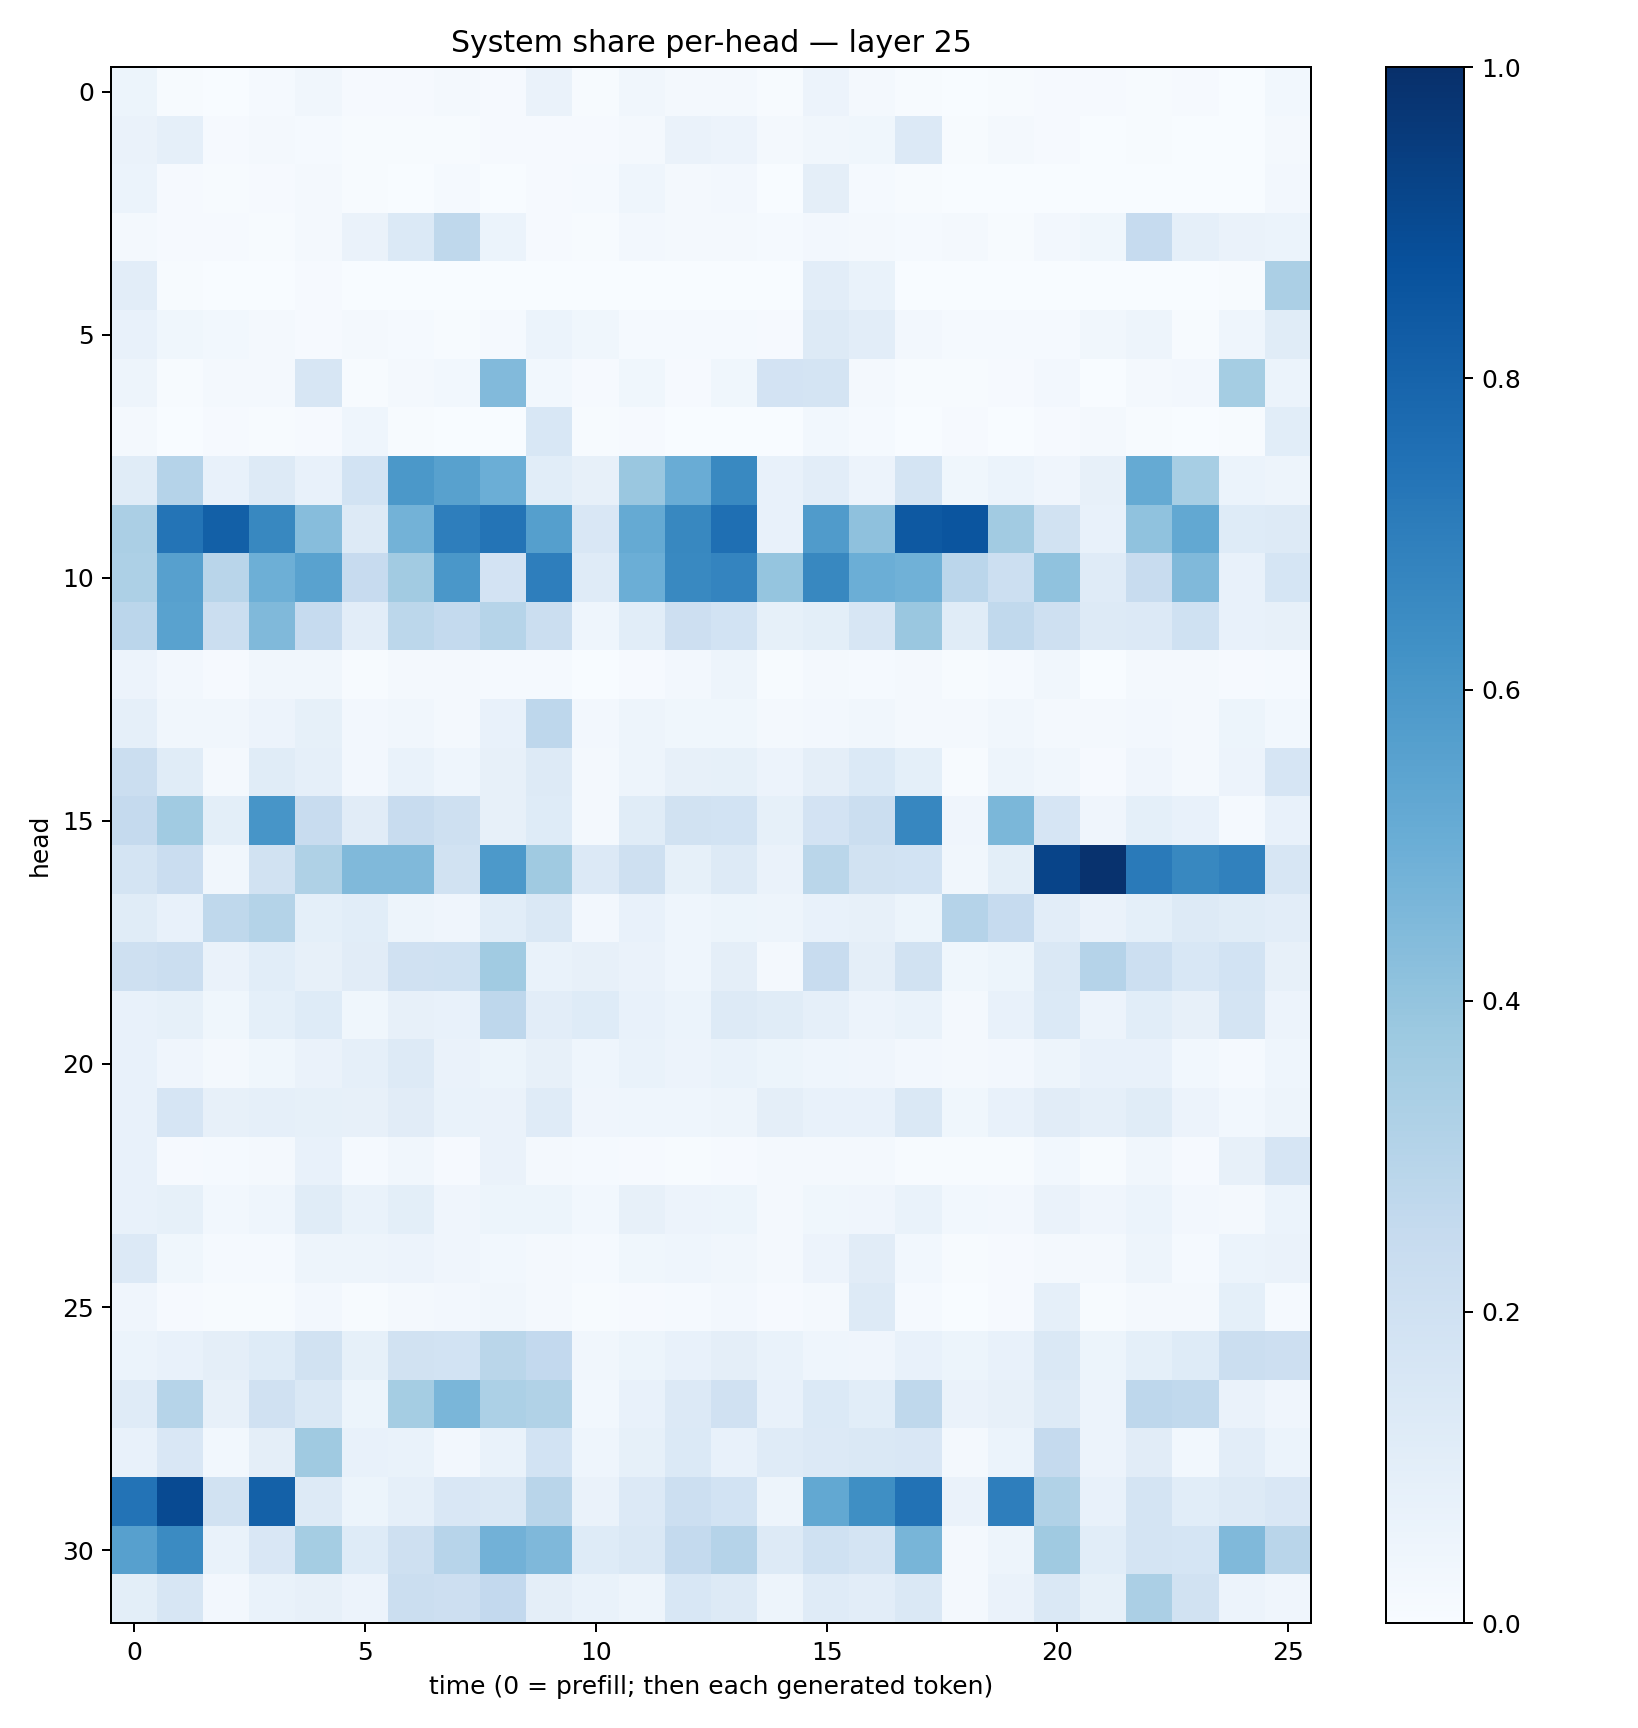

Data behind this chart, as committed beside it:
0.05310497, 0.007777979, 0.002707099, 0.0122923665, 0.031652305, 0.011516629, 0.009389561, 0.017475752, 0.010327453, 0.06633066, 0.00564396, 0.031946182, 0.016363343, 0.019971853, 0.0040395414, 0.058121372, 0.017600203, 0.005556839, 0.0015853092, 0.004794692, 0.008897133, 0.011545881, 0.006225245, 0.01038698
0.06489, 0.08662, 0.00849, 0.02262, 0.01219, 0.004174, 0.006276, 0.006294, 0.01113, 0.01171, 0.009784, 0.02203, 0.06613, 0.05479, 0.01627, 0.03359, 0.03722, 0.135, 0.00611, 0.02027, 0.008798, 0.002799, 0.007486, 0.0025
0.05966, 0.008424, 0.005074, 0.0111, 0.01677, 0.00684, 0.003502, 0.01515, 0.003584, 0.008449, 0.01279, 0.04337, 0.01895, 0.0259, 0.002865, 0.09681, 0.01351, 0.005591, 0.003011, 0.003596, 0.002947, 0.002251, 0.0008981, 0.003668
0.02118, 0.007868, 0.01168, 0.005842, 0.02, 0.06499, 0.1401, 0.2717, 0.06193, 0.01094, 0.00629, 0.02712, 0.02086, 0.01766, 0.01356, 0.02564, 0.01577, 0.01545, 0.01901, 0.007575, 0.02488, 0.03882, 0.2498, 0.08903
0.1028, 0.004155, 0.001115, 0.002572, 0.01112, 0.002485, 0.002025, 0.001078, 0.003014, 0.001659, 0.002255, 0.001082, 0.000588, 0.001136, 0.001584, 0.1027, 0.06741, 0.002854, 0.0004289, 0.00123, 0.002562, 0.001076, 0.002294, 0.0008724
0.07045, 0.03646, 0.03065, 0.01614, 0.01067, 0.01952, 0.01426, 0.007378, 0.01291, 0.05992, 0.03806, 0.0123, 0.0137, 0.01479, 0.009671, 0.1254, 0.1041, 0.02559, 0.01391, 0.0139, 0.01428, 0.03336, 0.04979, 0.006959
0.04713, 0.004655, 0.01591, 0.01791, 0.1581, 0.004978, 0.02081, 0.02775, 0.4417, 0.03091, 0.008703, 0.03708, 0.008405, 0.03669, 0.1816, 0.1757, 0.01797, 0.004005, 0.004228, 0.008391, 0.0268, 0.003031, 0.01847, 0.02486
0.016, 0.00186, 0.007937, 0.005068, 0.008479, 0.04394, 0.005787, 0.003233, 0.00353, 0.1561, 0.005556, 0.008709, 0.003095, 0.003459, 0.0008129, 0.02788, 0.01478, 0.002015, 0.007834, 0.003124, 0.008989, 0.0157, 0.004392, 0.003555
0.1164, 0.3046, 0.07588, 0.1304, 0.075, 0.1869, 0.5971, 0.5555, 0.4963, 0.1064, 0.08198, 0.3842, 0.5045, 0.658, 0.07529, 0.1054, 0.05755, 0.1766, 0.03895, 0.06072, 0.04003, 0.07863, 0.5165, 0.3438
0.3359, 0.7345, 0.8144, 0.6635, 0.4303, 0.1278, 0.4768, 0.6961, 0.7381, 0.5656, 0.1499, 0.5162, 0.6615, 0.7548, 0.0743, 0.5807, 0.4103, 0.8428, 0.8587, 0.3595, 0.1878, 0.0748, 0.408, 0.5272
0.328, 0.5614, 0.2914, 0.494, 0.5513, 0.2435, 0.3623, 0.6011, 0.1824, 0.6965, 0.1211, 0.4978, 0.6572, 0.6746, 0.3967, 0.6636, 0.4975, 0.4876, 0.2813, 0.2149, 0.408, 0.1181, 0.2361, 0.4469
0.284, 0.5511, 0.2218, 0.447, 0.2489, 0.105, 0.2781, 0.2547, 0.2985, 0.223, 0.04605, 0.1056, 0.2122, 0.1862, 0.08233, 0.09834, 0.1586, 0.3855, 0.1168, 0.2633, 0.2063, 0.129, 0.1344, 0.201
0.05796, 0.02517, 0.01096, 0.03226, 0.03296, 0.004442, 0.02263, 0.0203, 0.01179, 0.01447, 0.002138, 0.007943, 0.02395, 0.04738, 0.007373, 0.01699, 0.01544, 0.0209, 0.005027, 0.01506, 0.03387, 0.003882, 0.01954, 0.01586
0.08729, 0.03285, 0.03188, 0.05775, 0.08296, 0.02686, 0.03438, 0.02104, 0.07546, 0.2738, 0.02701, 0.04883, 0.03835, 0.03721, 0.02177, 0.02451, 0.03141, 0.01705, 0.01887, 0.03507, 0.02306, 0.02238, 0.0251, 0.01712
0.2188, 0.115, 0.02209, 0.1157, 0.08853, 0.02355, 0.07019, 0.04344, 0.07992, 0.1299, 0.02284, 0.04864, 0.07874, 0.08318, 0.05647, 0.09684, 0.1371, 0.09204, 0.00619, 0.04748, 0.03345, 0.01114, 0.04271, 0.02007
0.2525, 0.3671, 0.09789, 0.6092, 0.2408, 0.1115, 0.2381, 0.2098, 0.07817, 0.1227, 0.01757, 0.1165, 0.1887, 0.1845, 0.08552, 0.1823, 0.2231, 0.6659, 0.04016, 0.4591, 0.1679, 0.04217, 0.09308, 0.07258
0.1752, 0.2283, 0.03129, 0.1885, 0.323, 0.4484, 0.4474, 0.1907, 0.5909, 0.3674, 0.1363, 0.2053, 0.08486, 0.1255, 0.06601, 0.2884, 0.193, 0.1859, 0.03132, 0.1008, 0.9184, 0.9921, 0.7128, 0.6614
0.1147, 0.07567, 0.2731, 0.3062, 0.09149, 0.1069, 0.04766, 0.04008, 0.1082, 0.1472, 0.02432, 0.07768, 0.0454, 0.05183, 0.04923, 0.07038, 0.08063, 0.05384, 0.3031, 0.2484, 0.1029, 0.06307, 0.09132, 0.1255
0.2085, 0.2206, 0.06353, 0.1085, 0.0801, 0.1108, 0.1973, 0.2023, 0.364, 0.0675, 0.08141, 0.06618, 0.04554, 0.09442, 0.02138, 0.2389, 0.09748, 0.1886, 0.03544, 0.05383, 0.1472, 0.3045, 0.2167, 0.1535
0.07585, 0.08445, 0.03702, 0.09125, 0.122, 0.03633, 0.07985, 0.07151, 0.2766, 0.1019, 0.1218, 0.07712, 0.05946, 0.1301, 0.1145, 0.08723, 0.05734, 0.06967, 0.02209, 0.07052, 0.1403, 0.05639, 0.1081, 0.07856
0.07613, 0.04025, 0.02202, 0.03854, 0.06636, 0.0893, 0.1261, 0.06429, 0.0542, 0.07848, 0.04384, 0.06941, 0.05513, 0.06892, 0.0539, 0.04627, 0.03982, 0.02717, 0.02207, 0.02365, 0.04889, 0.07456, 0.07595, 0.02849
0.07609, 0.1669, 0.07833, 0.08864, 0.08239, 0.07903, 0.1113, 0.07021, 0.06614, 0.1192, 0.04126, 0.04645, 0.0458, 0.04711, 0.094, 0.07153, 0.07745, 0.1444, 0.03897, 0.07732, 0.1123, 0.08865, 0.114, 0.05488
0.07713, 0.01103, 0.01484, 0.01739, 0.07037, 0.01299, 0.03196, 0.009486, 0.064, 0.02294, 0.01444, 0.01065, 0.005826, 0.01154, 0.01585, 0.02082, 0.01683, 0.00604, 0.006012, 0.007774, 0.02924, 0.00774, 0.03152, 0.01023
0.07692, 0.08369, 0.02982, 0.04385, 0.1135, 0.06981, 0.09897, 0.0428, 0.05406, 0.05135, 0.03082, 0.07878, 0.05574, 0.05443, 0.02146, 0.03812, 0.04136, 0.06902, 0.02788, 0.02517, 0.06405, 0.04063, 0.06164, 0.02513
0.136, 0.03662, 0.01322, 0.01489, 0.048, 0.04772, 0.05503, 0.04043, 0.02885, 0.01619, 0.01412, 0.0373, 0.0439, 0.03419, 0.01586, 0.0584, 0.1116, 0.02771, 0.006669, 0.01121, 0.01674, 0.02182, 0.04924, 0.01282
0.03929, 0.0102, 0.004295, 0.005553, 0.02504, 0.004848, 0.01567, 0.02656, 0.03447, 0.02147, 0.004808, 0.01161, 0.01504, 0.02437, 0.01045, 0.02086, 0.1292, 0.01412, 0.003761, 0.0117, 0.08796, 0.007027, 0.01708, 0.0212
0.05892, 0.07184, 0.09606, 0.1242, 0.1896, 0.08416, 0.1946, 0.1844, 0.2879, 0.2598, 0.03319, 0.05453, 0.07362, 0.09382, 0.07004, 0.04481, 0.04253, 0.07663, 0.05462, 0.07639, 0.1464, 0.05432, 0.09236, 0.1221
0.1197, 0.3001, 0.079, 0.1973, 0.1429, 0.05366, 0.3538, 0.464, 0.3282, 0.3163, 0.03074, 0.07788, 0.1358, 0.1968, 0.07731, 0.138, 0.1062, 0.2698, 0.06574, 0.08097, 0.1306, 0.05839, 0.2755, 0.263
0.0739, 0.1516, 0.02917, 0.09723, 0.3698, 0.07562, 0.06814, 0.02469, 0.06735, 0.184, 0.0441, 0.08445, 0.1375, 0.07682, 0.1206, 0.1329, 0.1484, 0.1511, 0.01613, 0.06175, 0.2513, 0.05667, 0.1111, 0.03071
0.7394, 0.8965, 0.1914, 0.8109, 0.1269, 0.05327, 0.08731, 0.1487, 0.1454, 0.2922, 0.06523, 0.1356, 0.2151, 0.1869, 0.04885, 0.5245, 0.6364, 0.7429, 0.06488, 0.6987, 0.3137, 0.07188, 0.1779, 0.1088
0.5602, 0.6486, 0.06667, 0.1486, 0.3541, 0.1242, 0.2069, 0.2948, 0.4843, 0.453, 0.1228, 0.1432, 0.2549, 0.3034, 0.129, 0.2007, 0.177, 0.4684, 0.0167, 0.04771, 0.371, 0.1076, 0.1737, 0.1704
0.09958, 0.1576, 0.02599, 0.07031, 0.08046, 0.05573, 0.2219, 0.2129, 0.2613, 0.09642, 0.068, 0.0507, 0.1526, 0.1317, 0.04973, 0.1189, 0.1033, 0.1409, 0.01568, 0.06564, 0.1452, 0.08411, 0.3321, 0.1915
